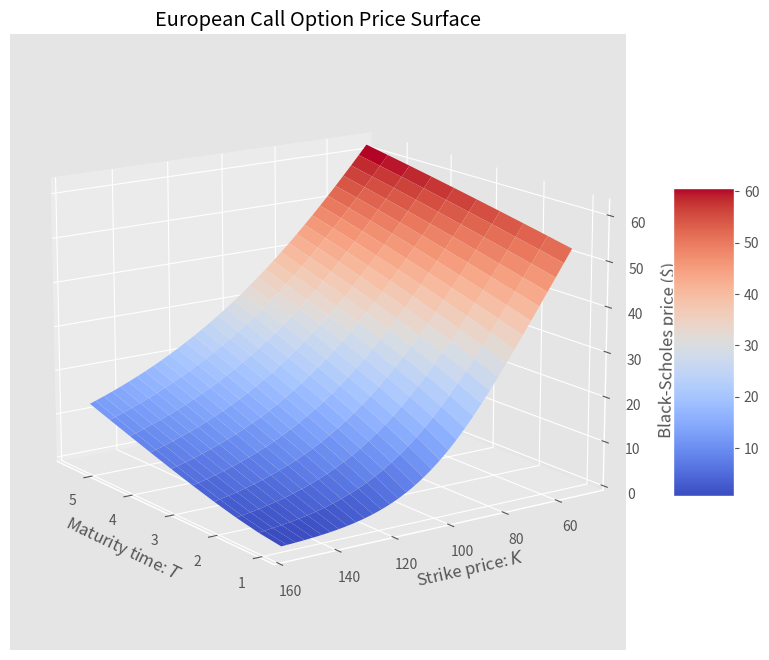

Recreate this plot in Python.
"""
Black-Scholes Model Implementation.

This module provides functions for pricing European options using the
Black-Scholes-Merton model, including surface plotting capabilities
for option prices and implied volatilities.
"""

import numpy as np
import matplotlib.pyplot as plt
from matplotlib import cm
from scipy.stats import norm


def european_call_price(s0, k, t, r, sigma):
    """
    Calculate European call option price using Black-Scholes formula.
    
    Parameters
    ----------
    s0 : float
        Initial stock price
    k : float
        Strike price
    t : float
        Time to maturity
    r : float
        Risk-free rate
    sigma : float
        Volatility
        
    Returns
    -------
    float
        European call option price
    """
    d1 = (np.log(s0 / k) + t * (r + (sigma ** 2) / 2)) / (sigma * np.sqrt(t))
    d2 = (np.log(s0 / k) + t * (r - (sigma ** 2) / 2)) / (sigma * np.sqrt(t))
    return s0 * norm.cdf(d1) - k * np.exp(-r * t) * norm.cdf(d2)


def european_put_price(s0, k, t, r, sigma):
    """
    Calculate European put option price using put-call parity.
    
    Parameters
    ----------
    s0 : float
        Initial stock price
    k : float
        Strike price
    t : float
        Time to maturity
    r : float
        Risk-free rate
    sigma : float
        Volatility
        
    Returns
    -------
    float
        European put option price
    """
    call_price = european_call_price(s0, k, t, r, sigma)
    return call_price + k * np.exp(-r * t) - s0


def plot_price_surface(s0, r, sigma, t_range=(1, 6), k_range=(50, 155),
                      t_step=0.5, k_step=1):
    """
    Create a 3D surface plot of European call option prices.
    
    Parameters
    ----------
    s0 : float
        Initial stock price
    r : float
        Risk-free rate
    sigma : float
        Volatility
    t_range : tuple, optional
        (min_time, max_time) for maturity range
    k_range : tuple, optional
        (min_strike, max_strike) for strike range
    t_step : float, optional
        Step size for time grid
    k_step : float, optional
        Step size for strike grid
    """
    fig, ax = plt.subplots(subplot_kw={"projection": "3d"}, figsize=(12, 8))
    
    t_values = np.arange(t_range[0], t_range[1], t_step)
    k_values = np.arange(k_range[0], k_range[1], k_step)
    t_grid, k_grid = np.meshgrid(t_values, k_values)
    
    # Calculate option prices for each combination
    price_matrix = np.zeros_like(t_grid)
    for i in range(len(k_values)):
        for j in range(len(t_values)):
            price_matrix[i, j] = european_call_price(
                s0, k_values[i], t_values[j], r, sigma
            )
    
    surf = ax.plot_surface(t_grid, k_grid, price_matrix, cmap=cm.coolwarm)
    ax.view_init(15, 145)
    ax.set_xlabel('Maturity time: $T$')
    ax.set_ylabel('Strike price: $K$')
    ax.set_zlabel('Black-Scholes price ($)')
    ax.set_title('European Call Option Price Surface')
    
    # Add colorbar
    fig.colorbar(surf, shrink=0.5, aspect=5)
    plt.show()


def plot_implied_volatility_surface(s0, r, t_values, k_values, price_matrix,
                                   bisection_func, max_iterations=50):
    """
    Create a 3D surface plot of implied volatilities.
    
    Parameters
    ----------
    s0 : float
        Initial stock price
    r : float
        Risk-free rate
    t_values : array_like
        Array of time to maturity values
    k_values : array_like
        Array of strike price values
    price_matrix : array_like
        2D array of option prices
    bisection_func : callable
        Bisection function for implied volatility calculation
    max_iterations : int, optional
        Maximum iterations for bisection method
    
    Returns
    -------
    np.ndarray
        2D array of implied volatilities
    """
    fig, ax = plt.subplots(subplot_kw={"projection": "3d"}, figsize=(12, 8))
    t_grid, k_grid = np.meshgrid(t_values, k_values)
    
    # Bisection parameters
    vol_min = 0.01  # 1% minimum volatility
    vol_max = 2.0   # 200% maximum volatility
    
    iv_matrix = np.zeros_like(price_matrix)
    
    for i in range(len(k_values)):
        for j in range(len(t_values)):
            try:
                # Convert time to years if needed (assuming monthly data)
                time_years = t_values[j] / 12 if t_values[j] > 2 else t_values[j]
                iv = bisection_func(
                    s0, k_values[i], time_years, r, price_matrix[i][j],
                    vol_min, vol_max, max_iterations
                )
                iv_matrix[i, j] = iv * 100  # Convert to percentage
            except (ValueError, TypeError):
                iv_matrix[i, j] = np.nan
    
    # Remove NaN values for plotting
    mask = ~np.isnan(iv_matrix)
    if np.any(mask):
        surf = ax.plot_surface(
            t_grid, k_grid, iv_matrix, cmap=cm.coolwarm, alpha=0.8
        )
        ax.view_init(15, 55)
        ax.set_xlabel('Maturity time: $T$')
        ax.set_ylabel('Strike price: $K$')
        ax.set_zlabel('Implied Volatility (%)')
        ax.set_title('Implied Volatility Surface')
        
        # Add colorbar
        fig.colorbar(surf, shrink=0.5, aspect=5)
    
    plt.show()
    return iv_matrix


def plot_volatility_smile(s0, r, k_values, price_matrix, t_values,
                         bisection_func, max_iterations=1000):
    """
    Plot volatility smile for different maturities.
    
    Parameters
    ----------
    s0 : float
        Initial stock price
    r : float
        Risk-free rate
    k_values : array_like
        Array of strike price values
    price_matrix : array_like
        2D array of option prices
    t_values : array_like
        Array of time to maturity values
    bisection_func : callable
        Bisection function for implied volatility calculation
    max_iterations : int, optional
        Maximum iterations for bisection method
    """
    plt.figure(figsize=(12, 8))
    
    # Calculate moneyness
    moneyness = [100 * (k - s0) / s0 for k in k_values]
    
    # Bisection parameters
    vol_min = 0.01
    vol_max = 2.0
    
    for j, t in enumerate(t_values):
        iv_values = []
        
        for i, k in enumerate(k_values):
            try:
                # Convert time to years if needed
                time_years = t / 12 if t > 2 else t
                iv = bisection_func(
                    s0, k, time_years, r, price_matrix[i][j],
                    vol_min, vol_max, max_iterations
                )
                iv_values.append(iv * 100)  # Convert to percentage
            except (ValueError, TypeError):
                iv_values.append(np.nan)
        
        # Plot only non-NaN values
        valid_indices = ~np.isnan(iv_values)
        if np.any(valid_indices):
            valid_moneyness = np.array(moneyness)[valid_indices]
            valid_iv = np.array(iv_values)[valid_indices]
            
            if len(t_values) == 1 or t == 1:
                label = f"Maturity: {t} month"
            else:
                label = f"Maturity: {t} months"
            
            plt.plot(valid_moneyness, valid_iv, label=label, marker='o')
    
    plt.xlabel("Moneyness (%)")
    plt.ylabel("Implied volatility (%)")
    plt.title("Volatility Smile")
    plt.legend()
    plt.grid(True, alpha=0.3)
    plt.ylim(0, 120)
    plt.show()


def main():
    """Main function for testing and demonstration."""
    np.random.seed(3)
    plt.style.use('ggplot')
    
    # Example parameters
    s0 = 100
    k = 100
    t = 1
    r = 0.05
    sigma = 0.2
    
    # Calculate option prices
    call_price = european_call_price(s0, k, t, r, sigma)
    put_price = european_put_price(s0, k, t, r, sigma)
    
    print(f"European Call Price: ${call_price:.2f}")
    print(f"European Put Price: ${put_price:.2f}")
    
    # Verify put-call parity
    parity_check = call_price - put_price - (s0 - k * np.exp(-r * t))
    print(f"Put-Call Parity Check: {parity_check:.10f}")
    
    # Create price surface plot
    plot_price_surface(s0, r, sigma)


if __name__ == "__main__":
    main()


# Legacy function aliases for backward compatibility
def EuroCall(S0, K, T, r, sigma):
    """Legacy alias for european_call_price."""
    return european_call_price(S0, K, T, r, sigma)


def EuroPut(S0, K, T, r, sigma):
    """Legacy alias for european_put_price."""
    return european_put_price(S0, K, T, r, sigma)


def SurfacePlot(S0, r, sigma):
    """Legacy alias for plot_price_surface."""
    plot_price_surface(S0, r, sigma)


def IVSurfacePlot(S0, r, T, K, P):
    """Legacy alias for plot_implied_volatility_surface (requires bisection module)."""
    # This function requires the bisection module which creates a circular dependency
    # Users should import the bisection module separately and use the new functions
    raise NotImplementedError(
        "IVSurfacePlot requires bisection module. "
        "Use plot_implied_volatility_surface with bisection_func parameter instead."
    )
